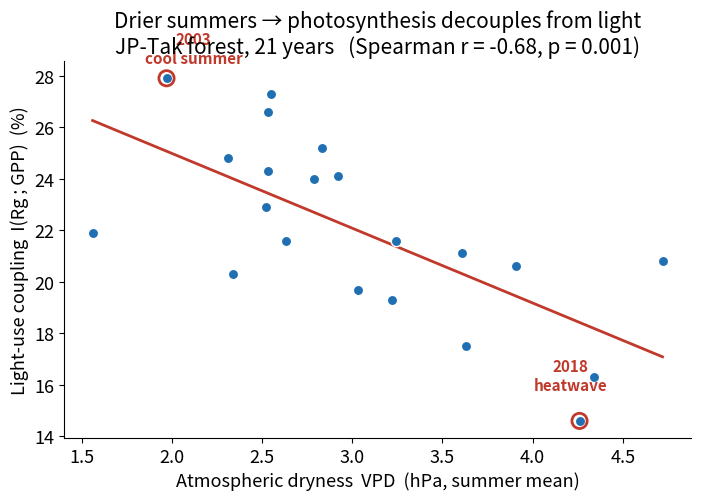
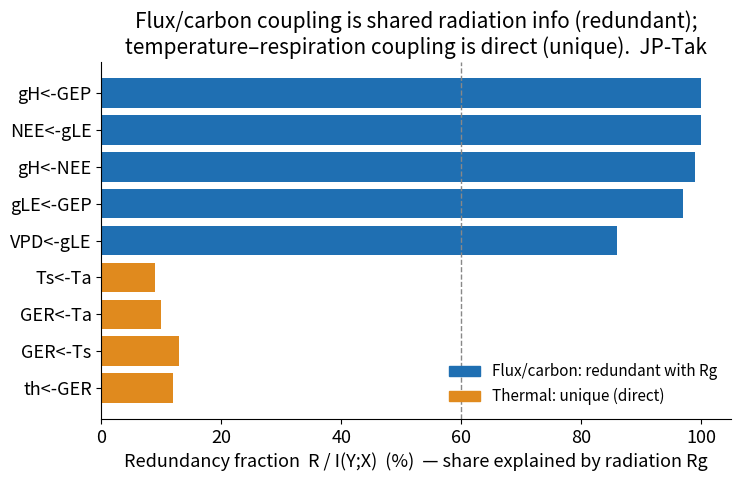
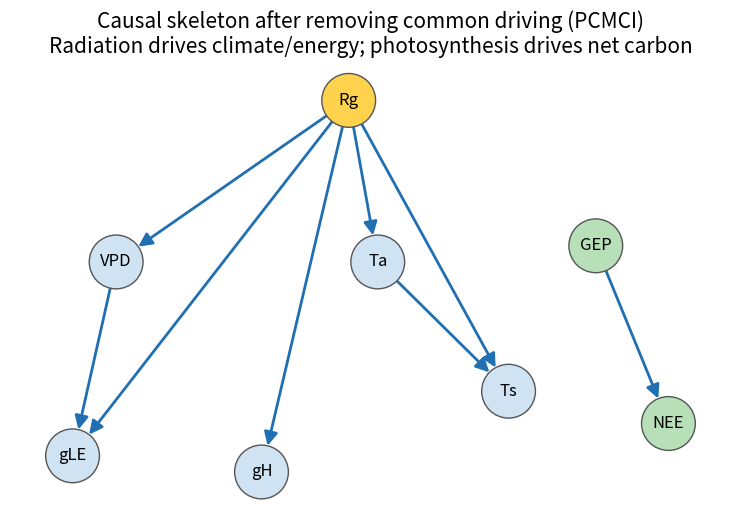
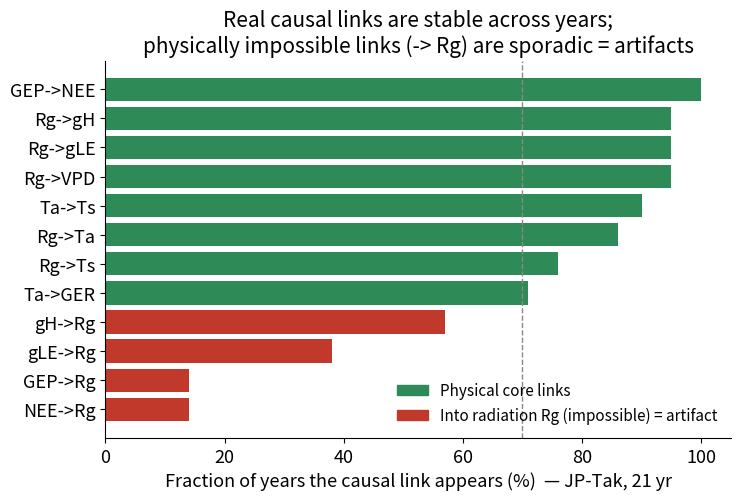
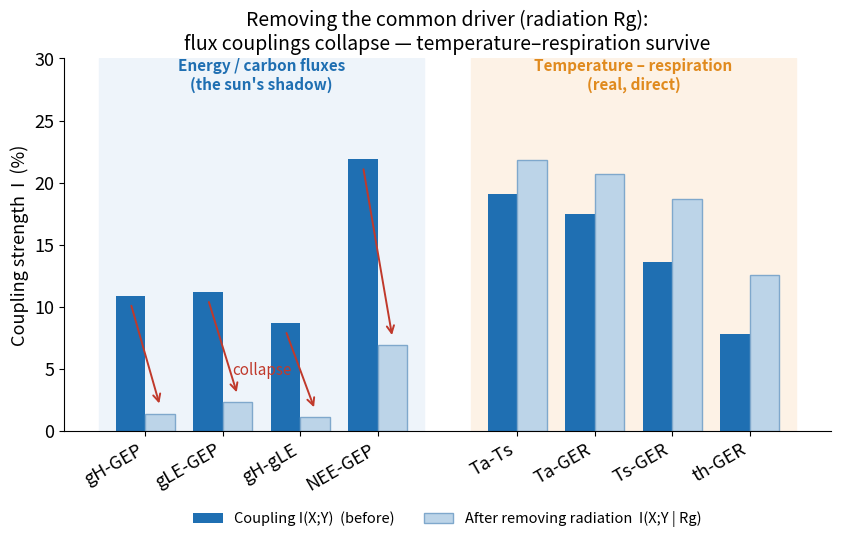
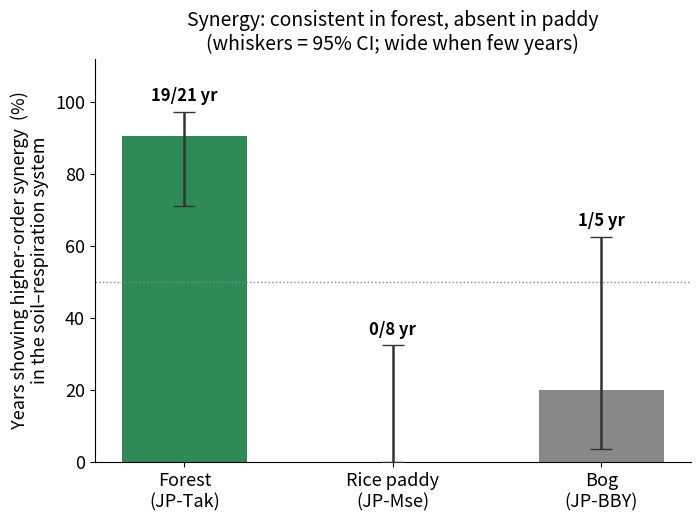
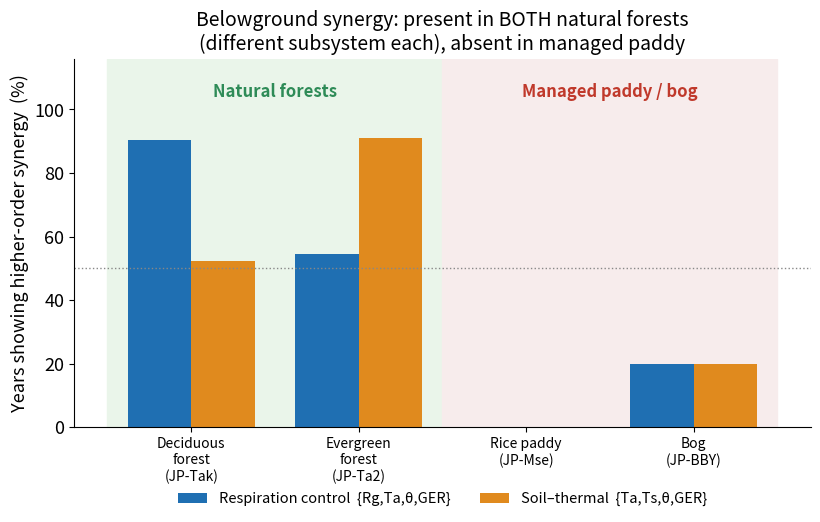
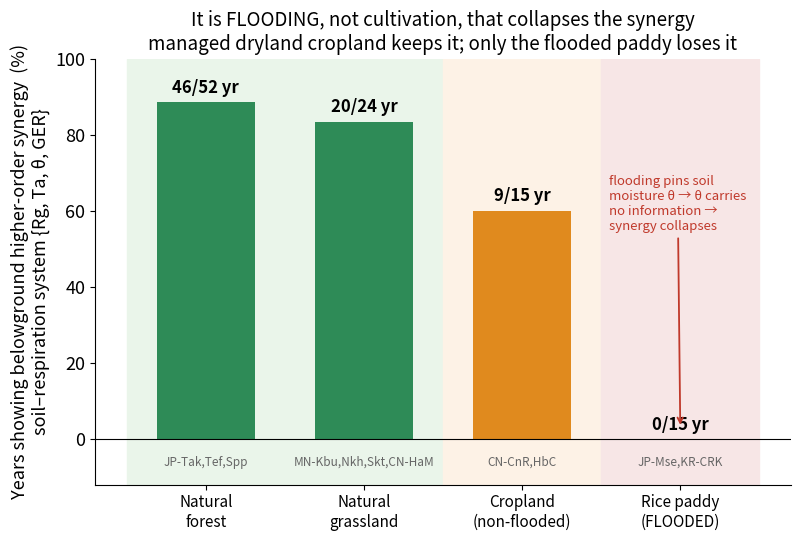
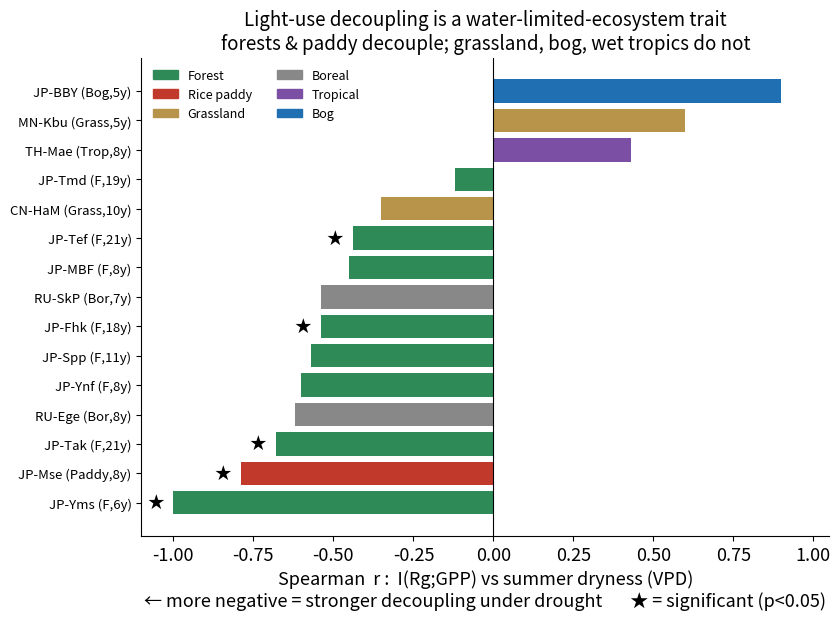
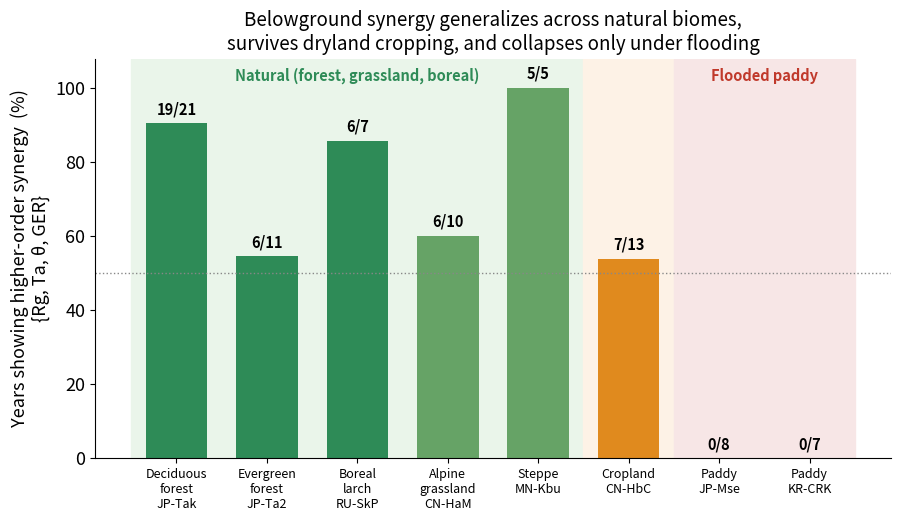
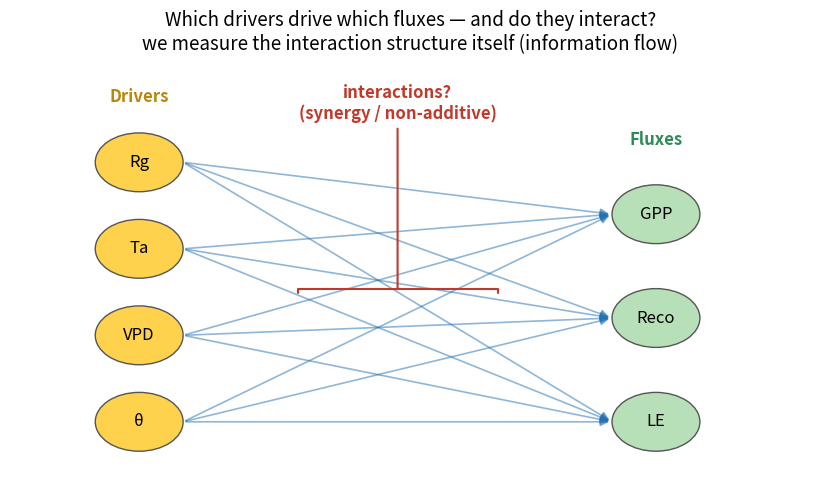
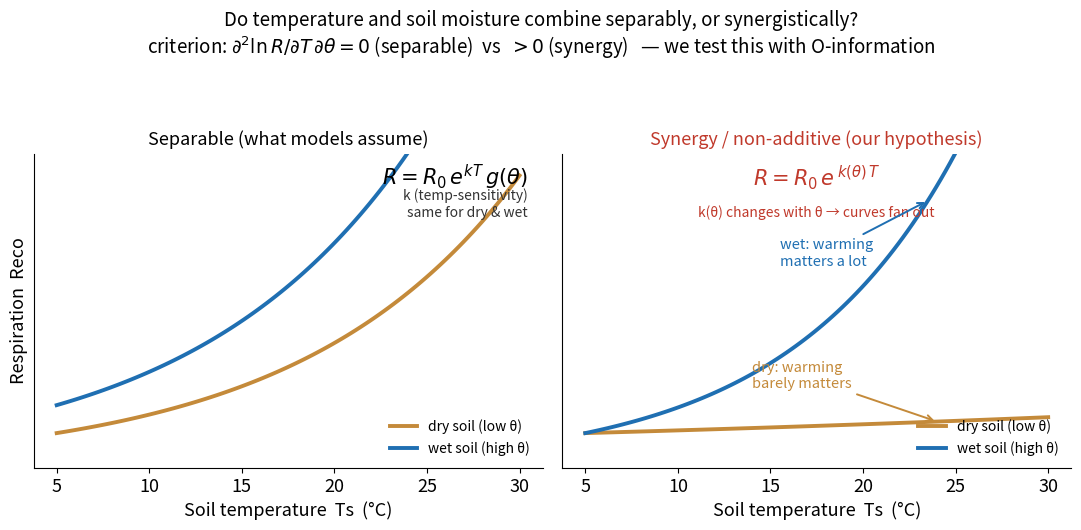
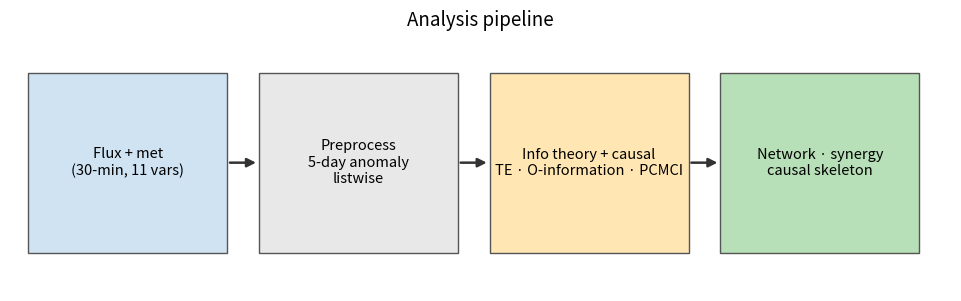

Reproduce these figures in Python, in order.
"""発表用の図を、これまでの解析結果の数値から生成する（実データ不要・数値埋め込み）。

英語ラベル（学会標準）。出力は japanflux_pn/slides/*.png。説明は SLIDES ガイド参照。
"""

from __future__ import annotations

from pathlib import Path

import matplotlib
matplotlib.use("Agg")
import matplotlib.pyplot as plt
import numpy as np
import networkx as nx

plt.rcParams.update({
    "figure.dpi": 130, "savefig.dpi": 130, "font.size": 13,
    "axes.titlesize": 15, "axes.labelsize": 13, "axes.spines.top": False,
    "axes.spines.right": False, "figure.autolayout": True,
})
OUT = Path("japanflux_pn/slides")
OUT.mkdir(parents=True, exist_ok=True)

BLUE, RED, GREEN, ORANGE, GREY = "#1f6fb2", "#c0392b", "#2e8b57", "#e08a1e", "#888"


# ---------------------------------------------------------------------------
# Fig 1 (star): light-use coupling I(Rg;GPP) vs atmospheric dryness (JP-Tak, 21 yr)
# ---------------------------------------------------------------------------
def fig_climate():
    yrs = [1999,2000,2001,2002,2003,2004,2005,2006,2007,2008,2009,
           2012,2013,2014,2015,2016,2017,2018,2019,2020,2021]
    vpd = [3.03,4.34,3.63,3.61,1.97,4.72,2.83,2.55,2.92,3.24,1.56,
           2.52,3.91,2.53,3.22,2.63,2.31,4.26,2.53,2.79,2.34]
    igp = [19.7,16.3,17.5,21.1,27.9,20.8,25.2,27.3,24.1,21.6,21.9,
           22.9,20.6,26.6,19.3,21.6,24.8,14.6,24.3,24.0,20.3]
    vpd, igp = np.array(vpd), np.array(igp)
    fig, ax = plt.subplots(figsize=(7.2, 5.2))
    ax.scatter(vpd, igp, s=55, color=BLUE, zorder=3, edgecolor="white")
    m, b = np.polyfit(vpd, igp, 1)
    xs = np.linspace(vpd.min(), vpd.max(), 50)
    ax.plot(xs, m*xs+b, color=RED, lw=2, zorder=2)
    for yr, xx, yy, dx, dy, note in [
        (2003, 1.97, 27.9, 0.15, 0.6, "2003\ncool summer"),
        (2018, 4.26, 14.6, -0.05, 1.2, "2018\nheatwave")]:
        ax.scatter([xx],[yy], s=120, facecolor="none", edgecolor=RED, lw=2, zorder=4)
        ax.annotate(note, (xx, yy), xytext=(xx+dx, yy+dy), fontsize=11,
                    color=RED, ha="center", fontweight="bold")
    ax.set_xlabel("Atmospheric dryness  VPD  (hPa, summer mean)")
    ax.set_ylabel("Light-use coupling  I(Rg ; GPP)  (%)")
    ax.set_title("Drier summers → photosynthesis decouples from light\n"
                 "JP-Tak forest, 21 years   (Spearman r = -0.68, p = 0.001)")
    fig.savefig(OUT/"fig1_climate_response.png"); plt.close(fig)


# ---------------------------------------------------------------------------
# Fig 2: common driver — PID redundancy fraction (flux = shared Rg info, thermal = direct)
# ---------------------------------------------------------------------------
def fig_pid():
    red = [("gH<-GEP",100),("NEE<-gLE",100),("gH<-NEE",99),
           ("gLE<-GEP",97),("VPD<-gLE",86)]
    uniq = [("Ts<-Ta",9),("GER<-Ta",10),("GER<-Ts",13),("th<-GER",12)]
    labels = [l for l,_ in red] + [l for l,_ in uniq]
    vals = [v for _,v in red] + [v for _,v in uniq]
    cols = [BLUE]*len(red) + [ORANGE]*len(uniq)
    y = np.arange(len(labels))[::-1]
    fig, ax = plt.subplots(figsize=(7.6, 5.0))
    ax.barh(y, vals, color=cols)
    ax.set_yticks(y); ax.set_yticklabels(labels)
    ax.axvline(60, color=GREY, ls="--", lw=1)
    ax.set_xlabel("Redundancy fraction  R / I(Y;X)  (%)  — share explained by radiation Rg")
    ax.set_title("Flux/carbon coupling is shared radiation info (redundant);\n"
                 "temperature–respiration coupling is direct (unique).  JP-Tak")
    ax.set_xlim(0, 105)
    from matplotlib.patches import Patch
    ax.legend(handles=[Patch(color=BLUE, label="Flux/carbon: redundant with Rg"),
                       Patch(color=ORANGE, label="Thermal: unique (direct)")],
              loc="lower right", fontsize=11, frameon=False)
    fig.savefig(OUT/"fig2_pid_redundancy.png"); plt.close(fig)


# ---------------------------------------------------------------------------
# Fig 3: PCMCI causal skeleton (JP-Tak forest)
# ---------------------------------------------------------------------------
def fig_skeleton():
    pos = {"Rg":(0,2), "VPD":(-1.6,1), "Ta":(0.2,1), "gLE":(-1.9,-0.2),
           "gH":(-0.6,-0.3), "Ts":(1.1,0.2), "GEP":(1.7,1.1), "NEE":(2.2,0)}
    edges = [("Rg","VPD"),("Rg","Ta"),("Rg","gLE"),("Rg","gH"),("Rg","Ts"),
             ("Ta","Ts"),("VPD","gLE"),("GEP","NEE")]
    G = nx.DiGraph(); G.add_nodes_from(pos); G.add_edges_from(edges)
    fig, ax = plt.subplots(figsize=(7.6, 5.4))
    ncol = ["#ffd24d" if n=="Rg" else ("#b8e0b8" if n in ("GEP","NEE")
            else "#cfe3f3") for n in G.nodes]
    nx.draw_networkx_nodes(G, pos, node_size=1500, node_color=ncol,
                           edgecolors="#555", ax=ax)
    nx.draw_networkx_labels(G, pos, font_size=12, ax=ax)
    nx.draw_networkx_edges(G, pos, arrowstyle="-|>", arrowsize=20,
                           width=2, edge_color="#1f6fb2",
                           node_size=1500, ax=ax)
    ax.set_title("Causal skeleton after removing common driving (PCMCI)\n"
                 "Radiation drives climate/energy; photosynthesis drives net carbon")
    ax.axis("off")
    fig.savefig(OUT/"fig3_causal_skeleton.png"); plt.close(fig)


# ---------------------------------------------------------------------------
# Fig 4: multi-year robustness — link consistency (core vs artifact)
# ---------------------------------------------------------------------------
def fig_robustness():
    core = [("GEP->NEE",100),("Rg->gH",95),("Rg->gLE",95),("Rg->VPD",95),
            ("Ta->Ts",90),("Rg->Ta",86),("Rg->Ts",76),("Ta->GER",71)]
    art = [("gH->Rg",57),("gLE->Rg",38),("GEP->Rg",14),("NEE->Rg",14)]
    labels = [l for l,_ in core] + [l for l,_ in art]
    vals = [v for _,v in core] + [v for _,v in art]
    cols = [GREEN]*len(core) + [RED]*len(art)
    y = np.arange(len(labels))[::-1]
    fig, ax = plt.subplots(figsize=(7.6, 5.2))
    ax.barh(y, vals, color=cols)
    ax.set_yticks(y); ax.set_yticklabels(labels)
    ax.axvline(70, color=GREY, ls="--", lw=1)
    ax.set_xlabel("Fraction of years the causal link appears (%)  — JP-Tak, 21 yr")
    ax.set_title("Real causal links are stable across years;\n"
                 "physically impossible links (-> Rg) are sporadic = artifacts")
    ax.set_xlim(0, 105)
    from matplotlib.patches import Patch
    ax.legend(handles=[Patch(color=GREEN, label="Physical core links"),
                       Patch(color=RED, label="Into radiation Rg (impossible) = artifact")],
              loc="lower right", fontsize=11, frameon=False)
    fig.savefig(OUT/"fig4_robustness.png"); plt.close(fig)


# ---------------------------------------------------------------------------
# Fig 5 (novelty): higher-order synergy of soil–respiration system, by ecosystem
# ---------------------------------------------------------------------------
def fig_oinfo():
    eco = ["Forest\n(JP-Tak)", "Rice paddy\n(JP-Mse)", "Bog\n(JP-BBY)"]
    meanz = [-7.1, 2.7, 2.3]
    frac = ["19/21 yr", "0/8 yr", "1/5 yr"]
    cols = [GREEN, RED, GREY]
    fig, ax = plt.subplots(figsize=(7.0, 5.2))
    bars = ax.bar(eco, meanz, color=cols, width=0.6)
    ax.axhline(0, color="k", lw=0.8)
    ax.axhspan(-2.36, 2.36, color="#eee", zorder=0)
    ax.text(2.35, 0, "not significant", va="center", ha="right",
            fontsize=9, color=GREY)
    for bar, f in zip(bars, frac):
        yy = bar.get_height()
        ax.text(bar.get_x()+bar.get_width()/2, yy + (0.6 if yy>0 else -0.9),
                f, ha="center", fontsize=11, fontweight="bold")
    ax.set_ylabel("Higher-order coupling  (mean z of O-information)\n"
                  "<0 = synergy (emergent),  >0 = redundancy")
    ax.set_title("Soil–respiration system {Rg,Ta,θ,GER}:\n"
                 "synergy in natural forest, but collapses in managed paddy")
    ax.set_ylim(-11, 6)
    fig.savefig(OUT/"fig5_oinfo_synergy.png"); plt.close(fig)


# ---------------------------------------------------------------------------
# Fig 2b (clearer): coupling BEFORE vs AFTER removing the common driver (Rg)
# ---------------------------------------------------------------------------
def fig_conditioning():
    # (pair, I(X;Y) before, I(X;Y|Rg) after)  — JP-Tak
    flux = [("gH-GEP",10.9,1.4),("gLE-GEP",11.2,2.3),
            ("gH-gLE",8.7,1.1),("NEE-GEP",21.9,6.9)]
    therm = [("Ta-Ts",19.1,21.8),("Ta-GER",17.5,20.7),
             ("Ts-GER",13.6,18.7),("th-GER",7.8,12.6)]
    labels = [l for l,_,_ in flux] + [l for l,_,_ in therm]
    before = [b for _,b,_ in flux] + [b for _,b,_ in therm]
    after  = [a for _,_,a in flux] + [a for _,_,a in therm]
    x = np.array([0,1,2,3, 4.8,5.8,6.8,7.8])
    w = 0.38
    fig, ax = plt.subplots(figsize=(8.6, 5.6))
    ax.bar(x-w/2, before, w, label="Coupling I(X;Y)  (before)", color=BLUE)
    ax.bar(x+w/2, after,  w, label="After removing radiation  I(X;Y | Rg)",
           color="#bcd4e8", edgecolor="#7fa8cc")
    ax.set_xticks(x); ax.set_xticklabels(labels, rotation=30, ha="right")
    ax.set_ylabel("Coupling strength  I  (%)")
    ax.set_ylim(0, 30)
    ax.set_title("Removing the common driver (radiation Rg):\n"
                 "flux couplings collapse — temperature–respiration survive",
                 fontsize=14)
    ax.axvspan(-0.6, 3.6, color="#eef4fa", zorder=0)
    ax.axvspan(4.2, 8.4, color="#fdf2e6", zorder=0)
    ax.legend(loc="upper center", bbox_to_anchor=(0.5, -0.18), ncol=2,
              fontsize=10.5, frameon=False)
    ax.text(1.5, 27.5, "Energy / carbon fluxes\n(the sun's shadow)", ha="center",
            fontsize=11, color=BLUE, fontweight="bold")
    ax.text(6.3, 27.5, "Temperature – respiration\n(real, direct)", ha="center",
            fontsize=11, color=ORANGE, fontweight="bold")
    for xi, b, a in zip(x[:4], before[:4], after[:4]):
        ax.annotate("", xy=(xi+w/2, a+0.6), xytext=(xi-w/2, b-0.6),
                    arrowprops=dict(arrowstyle="->", color=RED, lw=1.4))
    ax.text(1.5, 4.5, "collapse", color=RED, ha="center", fontsize=11,
            style="italic")
    fig.savefig(OUT/"fig2b_conditioning.png"); plt.close(fig)


# ---------------------------------------------------------------------------
# Fig 5b (honest): fraction of years synergistic + Wilson 95% CI (shows sample size)
# ---------------------------------------------------------------------------
def _wilson(k, n, z=1.96):
    if n == 0:
        return 0.0, 0.0, 1.0
    p = k / n
    c = (k + z*z/2) / (n + z*z)
    h = z/(n+z*z) * np.sqrt(k*(n-k)/n + z*z/4)
    return p, max(0, c-h), min(1, c+h)


def fig_oinfo_ci():
    data = [("Forest\n(JP-Tak)", 19, 21, GREEN),
            ("Rice paddy\n(JP-Mse)", 0, 8, RED),
            ("Bog\n(JP-BBY)", 1, 5, GREY)]
    fig, ax = plt.subplots(figsize=(7.2, 5.4))
    for i, (name, k, n, col) in enumerate(data):
        p, lo, hi = _wilson(k, n)
        ax.bar(i, p*100, color=col, width=0.6, zorder=2)
        ax.errorbar(i, p*100, yerr=[[ (p-lo)*100 ],[ (hi-p)*100 ]], fmt="none",
                    ecolor="#333", capsize=8, lw=1.8, zorder=3)
        ax.text(i, hi*100+3, f"{k}/{n} yr", ha="center", fontsize=12,
                fontweight="bold")
    ax.set_xticks(range(3)); ax.set_xticklabels([d[0] for d in data])
    ax.set_ylabel("Years showing higher-order synergy  (%)\n"
                  "in the soil–respiration system")
    ax.set_ylim(0, 112)
    ax.set_title("Synergy: consistent in forest, absent in paddy\n"
                 "(whiskers = 95% CI; wide when few years)", fontsize=14)
    ax.axhline(50, color=GREY, ls=":", lw=1)
    fig.savefig(OUT/"fig5b_oinfo_ci.png"); plt.close(fig)


# ---------------------------------------------------------------------------
# Fig 5c (honest, 2 forests): belowground synergy in two subsystems x four sites
# ---------------------------------------------------------------------------
def fig_oinfo_twosub():
    sites = ["Deciduous\nforest\n(JP-Tak)", "Evergreen\nforest\n(JP-Ta2)",
             "Rice paddy\n(JP-Mse)", "Bog\n(JP-BBY)"]
    # fraction of years synergistic (%)
    resp = [19/21*100, 6/11*100, 0/8*100, 1/5*100]      # {Rg,Ta,θ,GER}
    soil = [11/21*100, 10/11*100, 0/8*100, 1/5*100]     # {Ta,Ts,θ,GER}
    x = np.arange(4); w = 0.38
    fig, ax = plt.subplots(figsize=(8.4, 5.4))
    ax.bar(x-w/2, resp, w, label="Respiration control  {Rg,Ta,θ,GER}", color=BLUE)
    ax.bar(x+w/2, soil, w, label="Soil–thermal  {Ta,Ts,θ,GER}", color=ORANGE)
    ax.axhline(50, color=GREY, ls=":", lw=1)
    ax.axvspan(-0.5, 1.5, color="#eaf5ea", zorder=0)   # forests
    ax.axvspan(1.5, 3.5, color="#f7ecec", zorder=0)    # managed / bog
    ax.text(0.5, 104, "Natural forests", ha="center", color=GREEN,
            fontsize=12, fontweight="bold")
    ax.text(2.5, 104, "Managed paddy / bog", ha="center", color=RED,
            fontsize=12, fontweight="bold")
    ax.set_xticks(x); ax.set_xticklabels(sites, fontsize=10)
    ax.set_ylabel("Years showing higher-order synergy  (%)")
    ax.set_ylim(0, 116)
    ax.set_title("Belowground synergy: present in BOTH natural forests\n"
                 "(different subsystem each), absent in managed paddy", fontsize=14)
    ax.legend(loc="upper center", bbox_to_anchor=(0.5, -0.14), ncol=2,
              fontsize=10.5, frameon=False)
    fig.savefig(OUT/"fig5c_two_forests.png"); plt.close(fig)


PURPLE, TAN = "#7b4fa3", "#b8934a"


# ---------------------------------------------------------------------------
# Fig 6 (NEW centerpiece): flooding — not cultivation — collapses belowground synergy
#   pooled synergy-year fraction of {Rg,Ta,θ,GER} by ecosystem/management group
# ---------------------------------------------------------------------------
def fig_flooding():
    # (label, synergy-years, total-years, color, member note)
    groups = [
        ("Natural\nforest", 19+17+10, 21+20+11, GREEN, "JP-Tak,Tef,Spp"),
        ("Natural\ngrassland", 5+5+4+6, 5+5+4+10, GREEN, "MN-Kbu,Nkh,Skt,CN-HaM"),
        ("Cropland\n(non-flooded)", 2+7, 2+13, ORANGE, "CN-CnR,HbC"),
        ("Rice paddy\n(FLOODED)", 0+0, 8+7, RED, "JP-Mse,KR-CRK"),
    ]
    fig, ax = plt.subplots(figsize=(8.2, 5.6))
    for i, (name, k, n, col, note) in enumerate(groups):
        p = 100.0 * k / n
        ax.bar(i, p, color=col, width=0.62, zorder=2)
        ax.text(i, p + 2.5, f"{k}/{n} yr", ha="center", fontsize=12, fontweight="bold")
        ax.text(i, -7, note, ha="center", fontsize=8.5, color="#666")
    ax.set_xticks(range(len(groups)))
    ax.set_xticklabels([g[0] for g in groups], fontsize=11)
    ax.set_ylabel("Years showing belowground higher-order synergy  (%)\n"
                  "soil–respiration system {Rg, Ta, θ, GER}")
    ax.set_ylim(-12, 100)
    ax.axhline(0, color="k", lw=0.8)
    ax.axvspan(-0.5, 1.5, color="#eaf5ea", zorder=0)
    ax.axvspan(1.5, 2.5, color="#fdf2e6", zorder=0)
    ax.axvspan(2.5, 3.5, color="#f7e6e6", zorder=0)
    ax.set_title("It is FLOODING, not cultivation, that collapses the synergy\n"
                 "managed dryland cropland keeps it; only the flooded paddy loses it",
                 fontsize=13.5)
    ax.annotate("flooding pins soil\nmoisture θ → θ carries\nno information →\nsynergy collapses",
                xy=(3, 3), xytext=(2.55, 55), fontsize=9.5, color=RED,
                ha="left", arrowprops=dict(arrowstyle="->", color=RED, lw=1.3))
    fig.savefig(OUT/"fig6_flooding_mechanism.png"); plt.close(fig)


# ---------------------------------------------------------------------------
# Fig 7 (NEW): cross-site light-use decoupling — forests decouple, non-water-limited don't
# ---------------------------------------------------------------------------
def fig_climate_crosssite():
    # (site, r(VPD), significant, group-color)
    rows = [
        ("JP-Yms (F,6y)",  -1.00, True,  GREEN),
        ("JP-Mse (Paddy,8y)", -0.79, True, RED),
        ("JP-Tak (F,21y)", -0.68, True,  GREEN),
        ("RU-Ege (Bor,8y)",-0.62, False, GREY),
        ("JP-Ynf (F,8y)",  -0.60, False, GREEN),
        ("JP-Spp (F,11y)", -0.57, False, GREEN),
        ("JP-Fhk (F,18y)", -0.54, True,  GREEN),
        ("RU-SkP (Bor,7y)",-0.54, False, GREY),
        ("JP-Tef (F,21y)", -0.44, True,  GREEN),
        ("JP-MBF (F,8y)",  -0.45, False, GREEN),
        ("CN-HaM (Grass,10y)", -0.35, False, TAN),
        ("JP-Tmd (F,19y)", -0.12, False, GREEN),
        ("TH-Mae (Trop,8y)", 0.43, False, PURPLE),
        ("MN-Kbu (Grass,5y)", 0.60, False, TAN),
        ("JP-BBY (Bog,5y)", 0.90, False, BLUE),
    ]
    rows = sorted(rows, key=lambda r: r[1])
    labels = [r[0] for r in rows]
    vals = [r[1] for r in rows]
    cols = [r[3] for r in rows]
    y = np.arange(len(rows))
    fig, ax = plt.subplots(figsize=(8.6, 6.4))
    ax.barh(y, vals, color=cols, zorder=2)
    for yi, (lab, v, sig, c) in zip(y, rows):
        if sig:
            ax.text(v - 0.03, yi, "★", va="center", ha="right", color="k", fontsize=12)
    ax.set_yticks(y); ax.set_yticklabels(labels, fontsize=9.5)
    ax.axvline(0, color="k", lw=0.8)
    ax.set_xlabel("Spearman  r :  I(Rg;GPP) vs summer dryness (VPD)\n"
                  "← more negative = stronger decoupling under drought       ★ = significant (p<0.05)")
    ax.set_xlim(-1.1, 1.05)
    ax.set_title("Light-use decoupling is a water-limited-ecosystem trait\n"
                 "forests & paddy decouple; grassland, bog, wet tropics do not",
                 fontsize=13.5)
    from matplotlib.patches import Patch
    ax.legend(handles=[Patch(color=GREEN, label="Forest"), Patch(color=RED, label="Rice paddy"),
                       Patch(color=TAN, label="Grassland"), Patch(color=GREY, label="Boreal"),
                       Patch(color=PURPLE, label="Tropical"), Patch(color=BLUE, label="Bog")],
              loc="upper left", fontsize=9, frameon=False, ncol=2)
    fig.savefig(OUT/"fig7_climate_crosssite.png"); plt.close(fig)


# ---------------------------------------------------------------------------
# Fig 5 (updated): higher-order synergy by ecosystem — now cross-biome + 2nd paddy
# ---------------------------------------------------------------------------
def fig_oinfo_crossbiome():
    data = [  # (label, syn-years, total, color)
        ("Deciduous\nforest\nJP-Tak", 19, 21, GREEN),
        ("Evergreen\nforest\nJP-Ta2", 6, 11, GREEN),
        ("Boreal\nlarch\nRU-SkP", 6, 7, GREEN),
        ("Alpine\ngrassland\nCN-HaM", 6, 10, "#66a366"),
        ("Steppe\nMN-Kbu", 5, 5, "#66a366"),
        ("Cropland\nCN-HbC", 7, 13, ORANGE),
        ("Paddy\nJP-Mse", 0, 8, RED),
        ("Paddy\nKR-CRK", 0, 7, RED),
    ]
    fig, ax = plt.subplots(figsize=(9.2, 5.4))
    for i, (name, k, n, col) in enumerate(data):
        p = 100.0 * k / n
        ax.bar(i, p, color=col, width=0.68, zorder=2)
        ax.text(i, p + 2.5, f"{k}/{n}", ha="center", fontsize=10.5, fontweight="bold")
    ax.set_xticks(range(len(data)))
    ax.set_xticklabels([d[0] for d in data], fontsize=9)
    ax.set_ylabel("Years showing higher-order synergy  (%)\n{Rg, Ta, θ, GER}")
    ax.set_ylim(0, 108)
    ax.axhline(50, color=GREY, ls=":", lw=1)
    ax.axvspan(-0.5, 4.5, color="#eaf5ea", zorder=0)
    ax.axvspan(4.5, 5.5, color="#fdf2e6", zorder=0)
    ax.axvspan(5.5, 7.5, color="#f7e6e6", zorder=0)
    ax.text(2, 102, "Natural (forest, grassland, boreal)", ha="center", color=GREEN,
            fontsize=10.5, fontweight="bold")
    ax.text(6.5, 102, "Flooded paddy", ha="center", color=RED, fontsize=10.5,
            fontweight="bold")
    ax.set_title("Belowground synergy generalizes across natural biomes,\n"
                 "survives dryland cropping, and collapses only under flooding",
                 fontsize=13.5)
    fig.savefig(OUT/"fig5_oinfo_synergy.png"); plt.close(fig)


# ---------------------------------------------------------------------------
# 概念図 (schematic) — 発表の 動機/背景/方法 用（実データでなく模式）
# ---------------------------------------------------------------------------
def fig_concept_network():
    """§0 動機: ドライバ↔フラックスの相互作用ネットワーク概念図。"""
    fig, ax = plt.subplots(figsize=(8.4, 5.2))
    drivers = {"Rg": (0, 3), "Ta": (0, 2), "VPD": (0, 1), "θ": (0, 0)}
    fluxes = {"GPP": (4, 2.4), "Reco": (4, 1.2), "LE": (4, 0)}
    for n, (x, y) in {**drivers, **fluxes}.items():
        c = "#ffd24d" if n in drivers else "#b8e0b8"
        ax.add_patch(plt.Circle((x, y), 0.34, color=c, ec="#555", zorder=3))
        ax.text(x, y, n, ha="center", va="center", fontsize=12, zorder=4)
    rng = np.random.default_rng(1)
    for _, (x0, y0) in drivers.items():
        for _, (x1, y1) in fluxes.items():
            ax.annotate("", xy=(x1-0.34, y1), xytext=(x0+0.34, y0),
                        arrowprops=dict(arrowstyle="-|>", color="#1f6fb2",
                                        alpha=0.5, lw=1.2))
    # 相互作用（高次）を示す波線ハイライト
    ax.annotate("interactions?\n(synergy / non-additive)", xy=(2, 1.5),
                xytext=(2, 3.5), ha="center", fontsize=12, color=RED,
                fontweight="bold",
                arrowprops=dict(arrowstyle="-[,widthB=6", color=RED, lw=1.5))
    ax.text(0, 3.7, "Drivers", ha="center", fontsize=12, color="#b8860b", fontweight="bold")
    ax.text(4, 3.2, "Fluxes", ha="center", fontsize=12, color=GREEN, fontweight="bold")
    ax.set_xlim(-1, 5.2); ax.set_ylim(-0.8, 4.2); ax.axis("off")
    ax.set_title("Which drivers drive which fluxes — and do they interact?\n"
                 "we measure the interaction structure itself (information flow)",
                 fontsize=13.5)
    fig.savefig(OUT/"fig0_concept_network.png"); plt.close(fig)


def fig_q10_schematic():
    """§1 背景: 呼吸の 分離型(乗法) vs 相乗型(非加法) を、式つき・違いを強調して図示。"""
    T = np.linspace(5, 30, 100)
    DRY, WET = "#c48a3a", "#1f6fb2"
    fig, (a1, a2) = plt.subplots(1, 2, figsize=(11.0, 5.4), sharey=True)

    # 左: 分離型 R=R0 e^{kT} g(θ) — 同じ傾き k、θ は倍率だけ（高θ = 低θ ×1.8, 相似）
    lowL = np.exp(0.085*(T-5))
    a1.plot(T, 1.0*lowL, color=DRY, lw=2.8, label="dry soil (low θ)")
    a1.plot(T, 1.8*lowL, color=WET, lw=2.8, label="wet soil (high θ)")
    a1.set_title("Separable (what models assume)", fontsize=13)
    a1.text(0.97, 0.90, r"$R = R_0\,e^{kT}\,g(\theta)$", transform=a1.transAxes,
            ha="right", fontsize=15)
    a1.text(0.97, 0.80, "k (temp-sensitivity)\nsame for dry & wet",
            transform=a1.transAxes, ha="right", fontsize=10, color="#333")

    # 右: 相乗型 R=R0 e^{k(θ)T} — 傾き k(θ) が θ で変わる。乾は ほぼ平ら、湿は急上昇
    a2.plot(T, np.exp(0.015*(T-5)), color=DRY, lw=2.8, label="dry soil (low θ)")
    a2.plot(T, np.exp(0.11*(T-5)),  color=WET, lw=2.8, label="wet soil (high θ)")
    a2.set_title("Synergy / non-additive (our hypothesis)", fontsize=13, color=RED)
    a2.text(0.5, 0.90, r"$R = R_0\,e^{\,k(\theta)\,T}$", transform=a2.transAxes,
            ha="center", fontsize=15, color=RED)
    a2.text(0.5, 0.80, "k(θ) changes with θ → curves fan out",
            transform=a2.transAxes, ha="center", fontsize=10, color=RED)
    a2.annotate("dry: warming\nbarely matters", xy=(24, np.exp(0.015*19)),
                xytext=(14, 2.3), fontsize=10.5, color=DRY,
                arrowprops=dict(arrowstyle="->", color=DRY, lw=1.4))
    a2.annotate("wet: warming\nmatters a lot", xy=(23.5, np.exp(0.11*18.5)),
                xytext=(15.5, 5.8), fontsize=10.5, color=WET,
                arrowprops=dict(arrowstyle="->", color=WET, lw=1.4))

    for a in (a1, a2):
        a.set_xlabel("Soil temperature  Ts  (°C)")
        a.legend(frameon=False, fontsize=10, loc="lower right")
        a.set_yticks([]); a.set_ylim(0, 9)
    a1.set_ylabel("Respiration  Reco")
    fig.suptitle("Do temperature and soil moisture combine separably, or synergistically?\n"
                 r"criterion: $\partial^2\ln R/\partial T\,\partial\theta = 0$ (separable)  vs  "
                 r"$>0$ (synergy)   — we test this with O-information",
                 fontsize=13.5)
    fig.tight_layout(rect=(0, 0, 1, 0.92))
    fig.savefig(OUT/"fig_q10_schematic.png"); plt.close(fig)


def fig_pipeline():
    """§3 方法: 解析パイプライン図。"""
    fig, ax = plt.subplots(figsize=(9.8, 3.2))
    steps = [("Flux + met\n(30-min, 11 vars)", "#cfe3f3"),
             ("Preprocess\n5-day anomaly\nlistwise", "#e8e8e8"),
             ("Info theory + causal\nTE · O-information · PCMCI", "#ffe6b3"),
             ("Network · synergy\ncausal skeleton", "#b8e0b8")]
    x = 0
    for i, (txt, c) in enumerate(steps):
        ax.add_patch(plt.Rectangle((x, 0), 2.2, 1.4, color=c, ec="#555"))
        ax.text(x+1.1, 0.7, txt, ha="center", va="center", fontsize=10.5)
        if i < len(steps)-1:
            ax.annotate("", xy=(x+2.55, 0.7), xytext=(x+2.2, 0.7),
                        arrowprops=dict(arrowstyle="-|>", color="#333", lw=1.8))
        x += 2.55
    ax.set_xlim(-0.2, x); ax.set_ylim(-0.3, 1.7); ax.axis("off")
    ax.set_title("Analysis pipeline", fontsize=13.5)
    fig.savefig(OUT/"fig_pipeline.png"); plt.close(fig)


if __name__ == "__main__":
    fig_climate(); fig_pid(); fig_skeleton(); fig_robustness()
    fig_conditioning(); fig_oinfo_ci(); fig_oinfo_twosub()
    fig_flooding(); fig_climate_crosssite(); fig_oinfo_crossbiome()
    fig_concept_network(); fig_q10_schematic(); fig_pipeline()
    for p in sorted(OUT.glob("*.png")):
        print(f"[fig] {p}  ({p.stat().st_size//1024} KB)")
